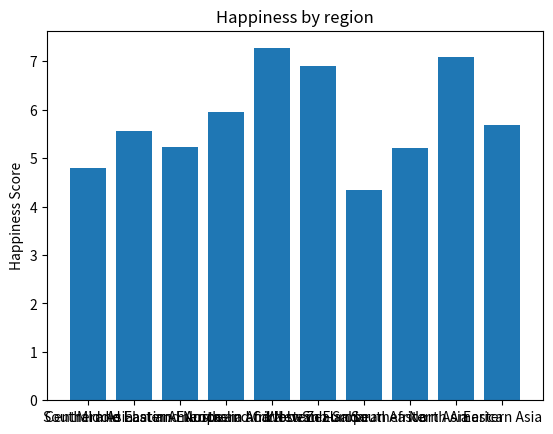
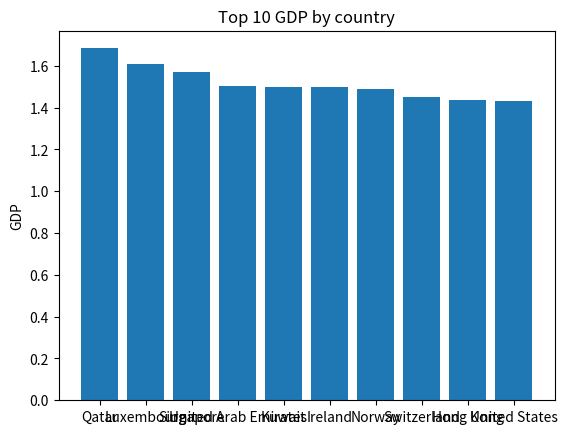
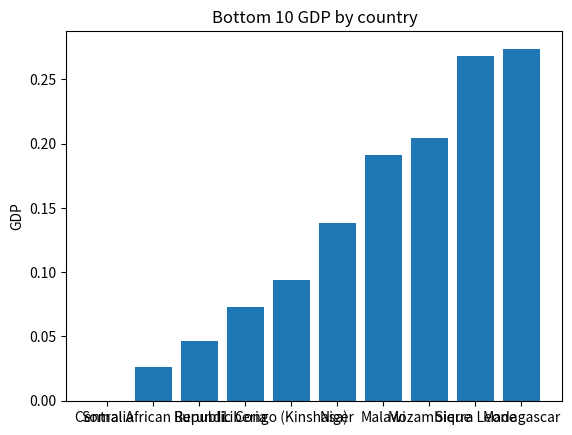

These figures' Python source, in order:
import matplotlib.pyplot as plt
import numpy as np

# For facility reasons, the datas from `js/index.js` are copied here to generate the charts

happiness_by_region = {
  'Southern Asia': 4.7938,
  'Central and Eastern Europe': 5.566733333333333,
  'Middle East and Northern Africa': 5.237,
  'Latin America and Caribbean': 5.942549999999999,
  'Australia and New Zealand': 7.2675,
  'Western Europe': 6.8984,
  'Sub-Saharan Africa': 4.34619512195122,
  'Southeastern Asia': 5.202166666666667,
  'North America': 7.085,
  'Eastern Asia': 5.688833333333332
}

top10_countries_by_gdp = [
    {
        'Country': 'Qatar',
        'Region': 'Middle East and Northern Africa',
        'Rank 2019': '29',
        'Score 2019': '6.374',
        'GDP 2019': '1.684',
        'Family 2019': '1.313',
        'Life Expectancy 2019': '0.871',
        'Freedom 2019': '0.555',
        'Trust 2019': '0.167',
        'Generosity 2019': '0.22'
    },
    {
        'Country': 'Luxembourg',
        'Region': 'Western Europe',
        'Rank 2019': '14',
        'Score 2019': '7.09',
        'GDP 2019': '1.609',
        'Family 2019': '1.479',
        'Life Expectancy 2019': '1.012',
        'Freedom 2019': '0.526',
        'Trust 2019': '0.316',
        'Generosity 2019': '0.194'
    },
    {
        'Country': 'Singapore',
        'Region': 'Southern Asia',
        'Rank 2019': '34',
        'Score 2019': '6.262',
        'GDP 2019': '1.572',
        'Family 2019': '1.463',
        'Life Expectancy 2019': '1.141',
        'Freedom 2019': '0.556',
        'Trust 2019': '0.453',
        'Generosity 2019': '0.271'
    },
    {
        'Country': 'United Arab Emirates',
        'Region': 'Middle East and Northern Africa',
        'Rank 2019': '21',
        'Score 2019': '6.825',
        'GDP 2019': '1.503',
        'Family 2019': '1.31',
        'Life Expectancy 2019': '0.825',
        'Freedom 2019': '0.598',
        'Trust 2019': '0.182',
        'Generosity 2019': '0.262'
    },
    {
        'Country': 'Kuwait',
        'Region': 'Middle East and Northern Africa',
        'Rank 2019': '51',
        'Score 2019': '6.021',
        'GDP 2019': '1.5',
        'Family 2019': '1.319',
        'Life Expectancy 2019': '0.808',
        'Freedom 2019': '0.493',
        'Trust 2019': '0.097',
        'Generosity 2019': '0.142'
    },
    {
        'Country': 'Ireland',
        'Region': 'Western Europe',
        'Rank 2019': '16',
        'Score 2019': '7.021',
        'GDP 2019': '1.499',
        'Family 2019': '1.553',
        'Life Expectancy 2019': '0.999',
        'Freedom 2019': '0.516',
        'Trust 2019': '0.31',
        'Generosity 2019': '0.298'
    },
    {
        'Country': 'Norway',
        'Region': 'Western Europe',
        'Rank 2019': '3',
        'Score 2019': '7.554',
        'GDP 2019': '1.488',
        'Family 2019': '1.582',
        'Life Expectancy 2019': '1.028',
        'Freedom 2019': '0.603',
        'Trust 2019': '0.341',
        'Generosity 2019': '0.271'
    },
    {
        'Country': 'Switzerland',
        'Region': 'Western Europe',
        'Rank 2019': '6',
        'Score 2019': '7.48',
        'GDP 2019': '1.452',
        'Family 2019': '1.526',
        'Life Expectancy 2019': '1.052',
        'Freedom 2019': '0.572',
        'Trust 2019': '0.343',
        'Generosity 2019': '0.263'
    },
    {
        'Country': 'Hong Kong',
        'Region': 'Eastern Asia',
        'Rank 2019': '76',
        'Score 2019': '5.43',
        'GDP 2019': '1.438',
        'Family 2019': '1.277',
        'Life Expectancy 2019': '1.122',
        'Freedom 2019': '0.44',
        'Trust 2019': '0.287',
        'Generosity 2019': '0.258'
    },
    {
        'Country': 'United States',
        'Region': 'North America',
        'Rank 2019': '19',
        'Score 2019': '6.892',
        'GDP 2019': '1.433',
        'Family 2019': '1.457',
        'Life Expectancy 2019': '0.874',
        'Freedom 2019': '0.454',
        'Trust 2019': '0.128',
        'Generosity 2019': '0.28'
    }
]

bottom10_countries_by_gdp = [
    {
        'Country': 'Somalia',
        'Region': 'Sub-Saharan Africa',
        'Rank 2019': '112',
        'Score 2019': '4.668',
        'GDP 2019': '0',
        'Family 2019': '0.698',
        'Life Expectancy 2019': '0.268',
        'Freedom 2019': '0.559',
        'Trust 2019': '0.27',
        'Generosity 2019': '0.243'
    },
    {
        'Country': 'Central African Republic',
        'Region': 'Sub-Saharan Africa',
        'Rank 2019': '155',
        'Score 2019': '3.083',
        'GDP 2019': '0.026',
        'Family 2019': '0',
        'Life Expectancy 2019': '0.105',
        'Freedom 2019': '0.225',
        'Trust 2019': '0.035',
        'Generosity 2019': '0.235'
    },
    {
        'Country': 'Burundi',
        'Region': 'Sub-Saharan Africa',
        'Rank 2019': '145',
        'Score 2019': '3.775',
        'GDP 2019': '0.046',
        'Family 2019': '0.447',
        'Life Expectancy 2019': '0.38',
        'Freedom 2019': '0.22',
        'Trust 2019': '0.18',
        'Generosity 2019': '0.176'
    },
    {
        'Country': 'Liberia',
        'Region': 'Sub-Saharan Africa',
        'Rank 2019': '141',
        'Score 2019': '3.975',
        'GDP 2019': '0.073',
        'Family 2019': '0.922',
        'Life Expectancy 2019': '0.443',
        'Freedom 2019': '0.37',
        'Trust 2019': '0.033',
        'Generosity 2019': '0.233'
    },
    {
        'Country': 'Congo (Kinshasa)',
        'Region': 'Sub-Saharan Africa',
        'Rank 2019': '127',
        'Score 2019': '4.418',
        'GDP 2019': '0.094',
        'Family 2019': '1.125',
        'Life Expectancy 2019': '0.357',
        'Freedom 2019': '0.269',
        'Trust 2019': '0.053',
        'Generosity 2019': '0.212'
    },
    {
        'Country': 'Niger',
        'Region': 'Sub-Saharan Africa',
        'Rank 2019': '114',
        'Score 2019': '4.628',
        'GDP 2019': '0.138',
        'Family 2019': '0.774',
        'Life Expectancy 2019': '0.366',
        'Freedom 2019': '0.318',
        'Trust 2019': '0.102',
        'Generosity 2019': '0.188'
    },
    {
        'Country': 'Malawi',
        'Region': 'Sub-Saharan Africa',
        'Rank 2019': '150',
        'Score 2019': '3.41',
        'GDP 2019': '0.191',
        'Family 2019': '0.56',
        'Life Expectancy 2019': '0.495',
        'Freedom 2019': '0.443',
        'Trust 2019': '0.089',
        'Generosity 2019': '0.218'
    },
    {
        'Country': 'Mozambique',
        'Region': 'Sub-Saharan Africa',
        'Rank 2019': '123',
        'Score 2019': '4.466',
        'GDP 2019': '0.204',
        'Family 2019': '0.986',
        'Life Expectancy 2019': '0.39',
        'Freedom 2019': '0.494',
        'Trust 2019': '0.138',
        'Generosity 2019': '0.197'
    },
    {
        'Country': 'Sierra Leone',
        'Region': 'Sub-Saharan Africa',
        'Rank 2019': '129',
        'Score 2019': '4.374',
        'GDP 2019': '0.268',
        'Family 2019': '0.841',
        'Life Expectancy 2019': '0.242',
        'Freedom 2019': '0.309',
        'Trust 2019': '0.045',
        'Generosity 2019': '0.252'
    },
    {
        'Country': 'Madagascar',
        'Region': 'Sub-Saharan Africa',
        'Rank 2019': '143',
        'Score 2019': '3.933',
        'GDP 2019': '0.274',
        'Family 2019': '0.916',
        'Life Expectancy 2019': '0.555',
        'Freedom 2019': '0.148',
        'Trust 2019': '0.041',
        'Generosity 2019': '0.169'
    }
]

regions = list(happiness_by_region.keys()) # Getting only the regions names, using the keys of the dictionary
happiness_scores = list(happiness_by_region.values()) # Getting the happiness scores, using the values of the dictionary

fig, ax = plt.subplots()
plt.figure(1)
ax.bar(regions, happiness_scores)

ax.set_ylabel('Happiness Score')
ax.set_title('Happiness by region')
fig.canvas.manager.set_window_title('Happiness by region')

fig, ax = plt.subplots()
plt.figure(2)
countries = [country['Country'] for country in top10_countries_by_gdp] # Getting the countries names
gdp = [np.float64(country['GDP 2019']) for country in top10_countries_by_gdp] # Getting the GDP values as float
ax.bar(countries, gdp)

ax.set_ylabel('GDP')
ax.set_title('Top 10 GDP by country')
fig.canvas.manager.set_window_title('Top 10 GDP by country')

fig, ax = plt.subplots()
plt.figure(3)
countries = [country['Country'] for country in bottom10_countries_by_gdp]
gdp = [np.float64(country['GDP 2019']) for country in bottom10_countries_by_gdp]
ax.bar(countries, gdp)

ax.set_ylabel('GDP')
ax.set_title('Bottom 10 GDP by country')
fig.canvas.manager.set_window_title('Bottom 10 GDP by country')
plt.show()